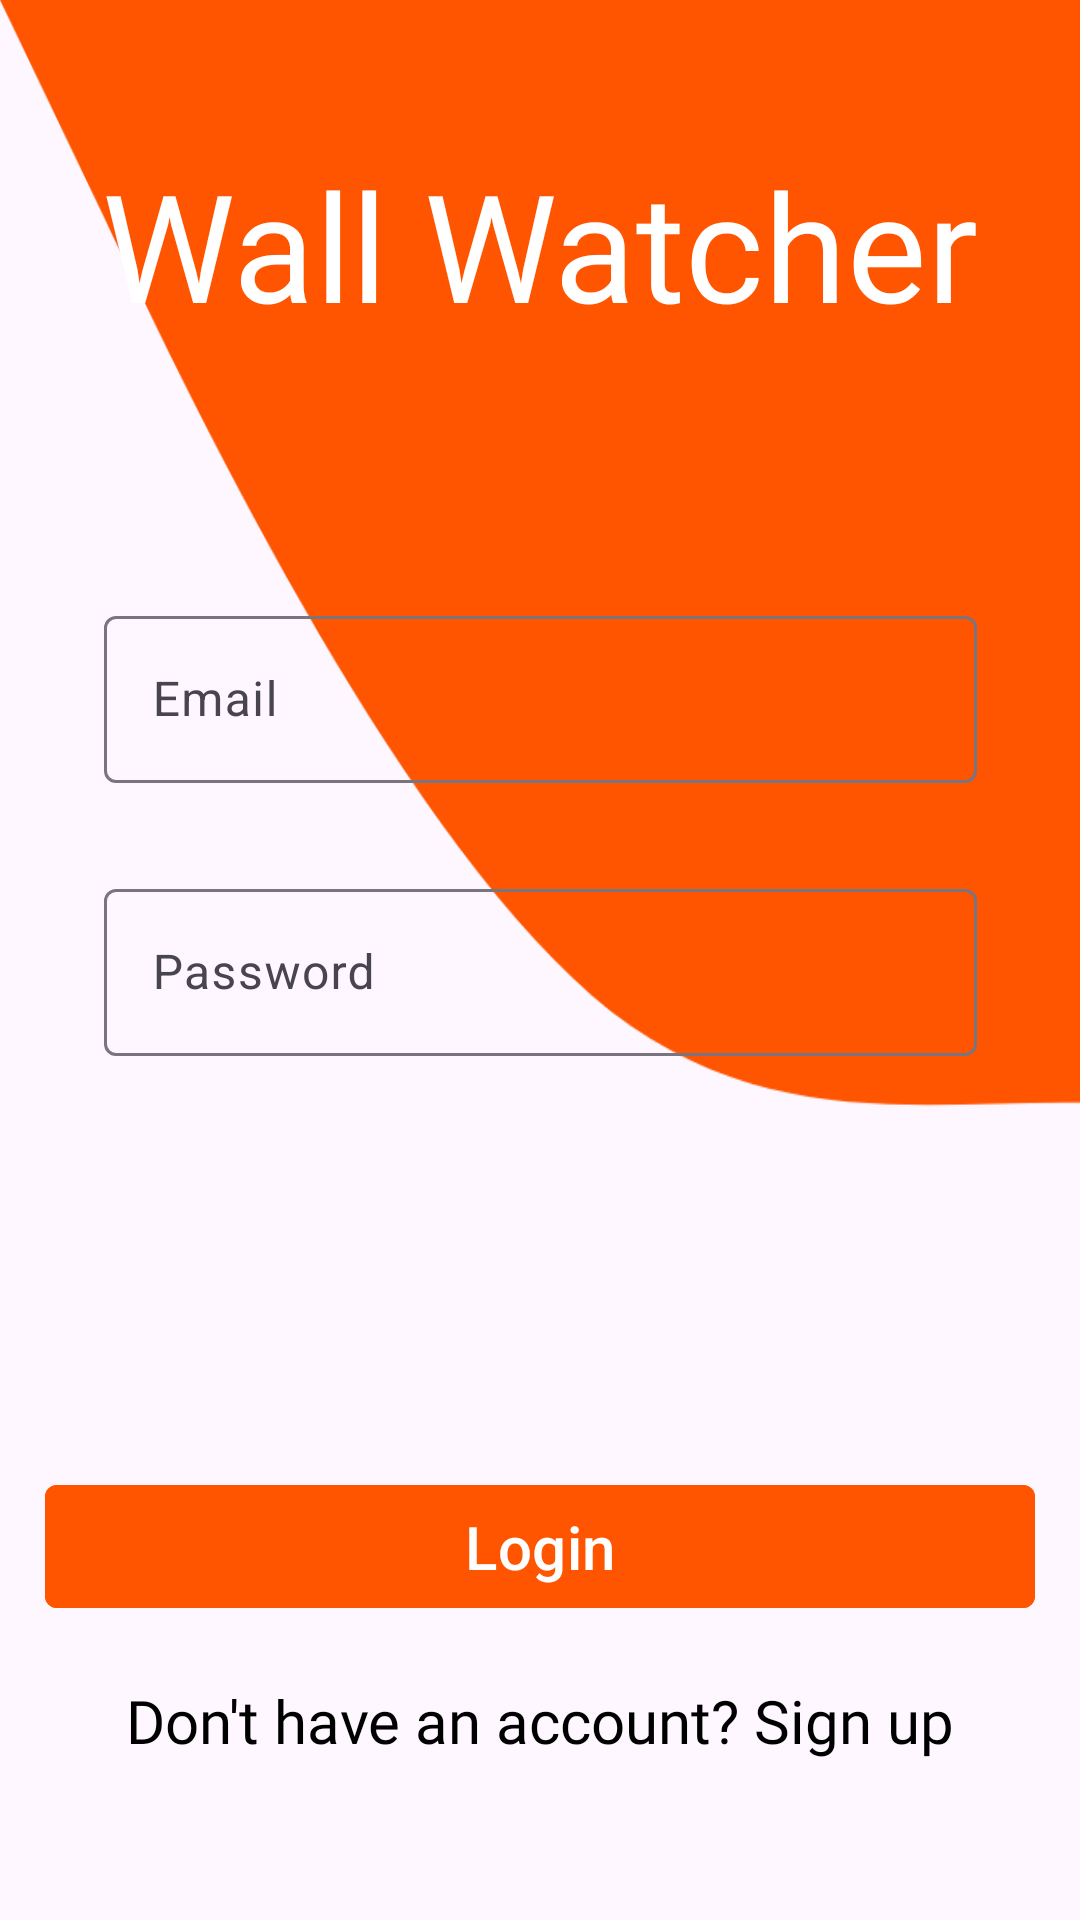

Write the Android layout XML for this screen, with the resource values it uses.
<!-- AndroidManifest.xml: application theme Theme.WallWatcher -->
<!-- res/layout/fragment_account.xml -->
<?xml version="1.0" encoding="utf-8"?>
<androidx.constraintlayout.widget.ConstraintLayout xmlns:android="http://schemas.android.com/apk/res/android"
    xmlns:tools="http://schemas.android.com/tools"
    android:layout_width="match_parent"
    android:layout_height="match_parent"
    xmlns:app="http://schemas.android.com/apk/res-auto"
    tools:context=".Login">

    <RelativeLayout
        android:layout_width="707dp"
        android:layout_height="1065dp"
        android:background="@drawable/wave_2"
        tools:layout_editor_absoluteX="-252dp"
        tools:layout_editor_absoluteY="-2dp"
        tools:ignore="MissingConstraints" />

    <TextView
        android:id="@+id/textView2"
        android:layout_width="wrap_content"
        android:layout_height="wrap_content"
        android:layout_gravity="center"
        android:layout_marginTop="48dp"
        android:fontFamily="@font/leckerli_one"
        android:text="Wall Watcher"
        android:textColor="@color/white"
        android:textSize="50sp"
        app:layout_constraintEnd_toEndOf="parent"
        app:layout_constraintStart_toStartOf="parent"
        app:layout_constraintTop_toTopOf="parent" />


    <com.google.android.material.textfield.TextInputLayout
        android:id="@+id/idEdtEmail"
        android:layout_width="291dp"
        android:layout_height="wrap_content"
        android:layout_marginTop="200dp"
        app:layout_constraintEnd_toEndOf="parent"
        app:layout_constraintStart_toStartOf="parent"
        app:layout_constraintTop_toTopOf="parent"
        app:hintEnabled="true">

        <com.google.android.material.textfield.TextInputEditText
            android:id="@+id/emailEditText"
            android:layout_width="match_parent"
            android:layout_height="wrap_content"
            android:hint="Email"
            android:inputType="textEmailAddress"
            android:maxLines="1" />

    </com.google.android.material.textfield.TextInputLayout>

    <com.google.android.material.textfield.TextInputLayout
        android:id="@+id/idEdtPassword"
        android:layout_width="291dp"
        android:layout_height="wrap_content"
        android:layout_marginTop="30dp"
        app:layout_constraintEnd_toEndOf="parent"
        app:layout_constraintStart_toStartOf="parent"
        app:layout_constraintTop_toBottomOf="@+id/idEdtEmail"
        app:hintEnabled="true">

        <com.google.android.material.textfield.TextInputEditText
            android:id="@+id/passwordEditText"
            android:layout_width="match_parent"
            android:layout_height="wrap_content"
            android:hint="Password"
            android:inputType="textEmailAddress"
            android:maxLines="1" />

    </com.google.android.material.textfield.TextInputLayout>

    <com.google.android.material.button.MaterialButton
        android:id="@+id/loginButton"
        android:layout_width="330dp"
        android:layout_height="49dp"
        android:text="Login"
        android:textSize="20dp"
        app:cornerRadius="4dp"
        android:layout_marginBottom="100dp"
        android:backgroundTint="@color/orange"
        app:layout_constraintBottom_toBottomOf="parent"
        app:layout_constraintEnd_toEndOf="parent"
        app:layout_constraintStart_toStartOf="parent"/>

    <TextView
        android:id="@+id/signup"
        android:layout_width="wrap_content"
        android:layout_height="wrap_content"
        android:layout_marginTop="20dp"
        android:fontFamily="@font/leckerli_one"
        android:text="Don't have an account? Sign up"
        android:textColor="@color/black"
        android:textSize="20sp"
        app:layout_constraintEnd_toEndOf="parent"
        app:layout_constraintStart_toStartOf="parent"
        app:layout_constraintTop_toBottomOf="@+id/loginButton" />

</androidx.constraintlayout.widget.ConstraintLayout>
<!-- resources referenced by this layout -->
<resources>
  <color name="black">#FF000000</color>
  <color name="orange">#ff5500</color>
  <color name="white">#FFFFFFFF</color>
  <!-- drawable wave_2 (drawable) -->
  <vector xmlns:android="http://schemas.android.com/apk/res/android"
      android:width="1440dp"
      android:height="320dp"
      android:viewportWidth="500"
      android:viewportHeight="320">
    <path
        android:pathData="M0,0L24,21.3C48,43 96,85 144,101.3C192,117 240,107 288,112C336,117 384,139 432,138.7C480,139 528,117 576,90.7C624,64 672,32 720,42.7C768,53 816,107 864,144C912,181 960,203 1008,213.3C1056,224 1104,224 1152,192C1200,160 1248,96 1296,112C1344,128 1392,224 1416,272L1440,320L1440,0L1416,0C1392,0 1344,0 1296,0C1248,0 1200,0 1152,0C1104,0 1056,0 1008,0C960,0 912,0 864,0C816,0 768,0 720,0C672,0 624,0 576,0C528,0 480,0 432,0C384,0 336,0 288,0C240,0 192,0 144,0C96,0 48,0 24,0L0,0Z"
        android:fillColor="#ff5500"/>
  </vector>
  <style name="Theme.WallWatcher" parent="Base.Theme.WallWatcher" />
  <style name="Base.Theme.WallWatcher" parent="Theme.Material3.DayNight.NoActionBar">
          
          
      </style>
</resources>
